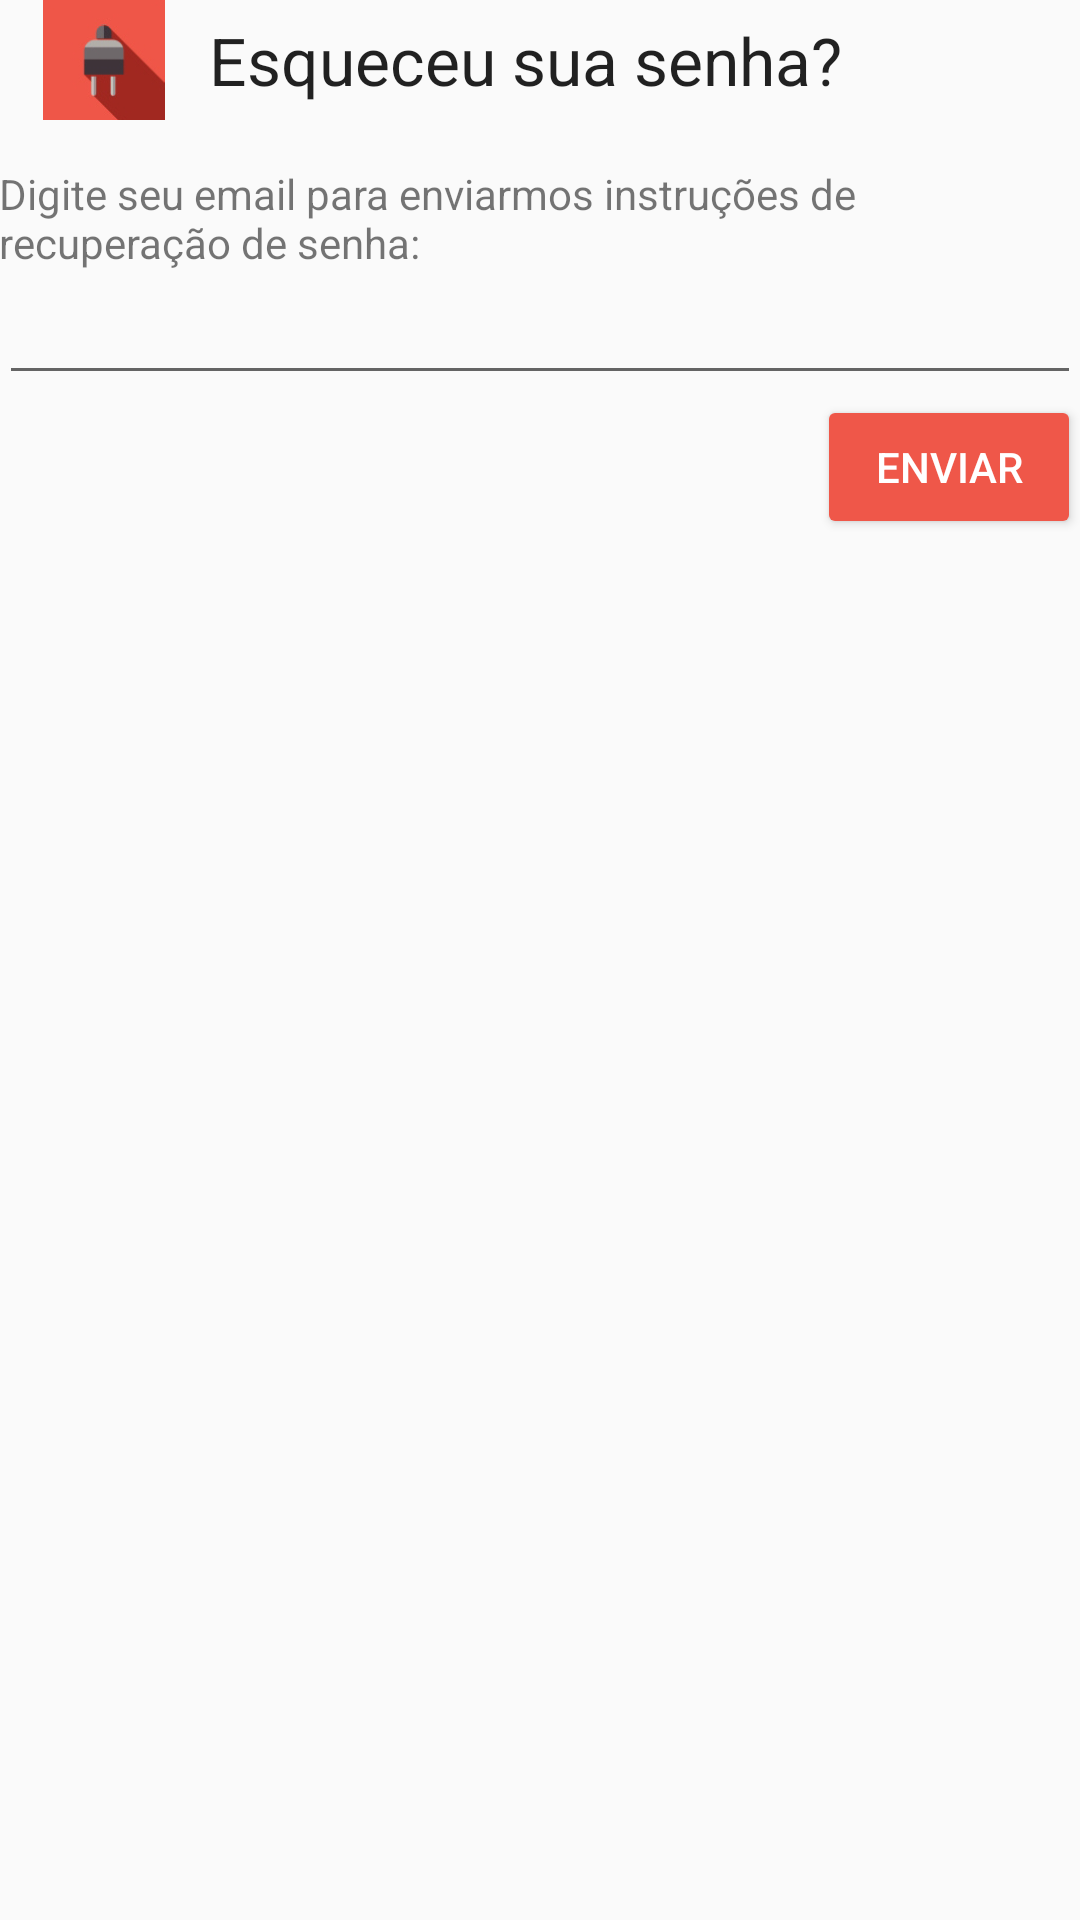

Here is an Android app screen rendered from its layout file. Give the layout XML and the strings, colors and styles it references.
<!-- AndroidManifest.xml: application theme AppTheme.NoActionBar -->
<!-- res/layout/alert_esqueci_senha.xml -->
<?xml version="1.0" encoding="utf-8"?>
<LinearLayout xmlns:android="http://schemas.android.com/apk/res/android"
    android:layout_width="match_parent"
    android:layout_height="match_parent"
    android:orientation="vertical"
    android:paddingBottom="@dimen/activity_vertical_margin"
    android:paddingLeft="@dimen/activity_horizontal_margin"
    android:paddingRight="@dimen/activity_horizontal_margin"
    android:paddingTop="@dimen/activity_vertical_margin">


    <LinearLayout
        android:layout_width="match_parent"
        android:layout_height="wrap_content">

        <ImageView
            android:layout_width="60dp"
            android:layout_height="40dp"
            android:src="@drawable/tomada_red"
            android:paddingLeft="10dp"/>

        <TextView
            android:layout_width="wrap_content"
            android:layout_height="wrap_content"
            android:paddingLeft="10dp"
            android:textAppearance="?android:attr/textAppearanceLarge"
            android:text="Esqueceu sua senha?"
            android:layout_gravity="center"
            android:gravity="center"/>
    </LinearLayout>

    <TextView
        android:layout_width="wrap_content"
        android:layout_height="wrap_content"
        android:text="Digite seu email para enviarmos instruções de recuperação de senha:"
        android:layout_marginTop="15dp"
        android:id="@+id/textView25" />

    <EditText
        android:layout_width="match_parent"
        android:layout_height="wrap_content"
        android:inputType="textEmailAddress"
        android:ems="10"
        android:id="@+id/editTextEmail" />

    <Button
        android:layout_width="wrap_content"
        android:layout_height="wrap_content"
        android:text="Enviar"
        android:id="@+id/buttonEnviarEsqueciSenha"
        style="@style/Widget.AppCompat.Button.Colored"
        android:backgroundTint="@color/vermelho_botao"
        android:textColor="@color/white"
        android:layout_gravity="right" />
</LinearLayout>
<!-- resources referenced by this layout -->
<resources>
  <color name="vermelho_botao">#ef5749</color>
  <color name="white">#FFFFFF</color>
  <!-- drawable tomada_red: png bitmap (drawable, 20820 bytes) -->
  <style name="AppTheme.NoActionBar" parent="Theme.AppCompat.Light.NoActionBar">
          
          <item name="colorPrimary">@color/colorPrimary</item>
          <item name="colorPrimaryDark">@color/colorPrimaryDark</item>
          <item name="colorAccent">@color/colorAccent</item>
          <item name="colorControlHighlight">@color/control_highlight</item>
      </style>
  <color name="colorPrimary">#9f2020</color>
  <color name="colorPrimaryDark">#343434</color>
  <color name="colorAccent">#831b1b</color>
  <color name="control_highlight">#ff9999</color>
</resources>
